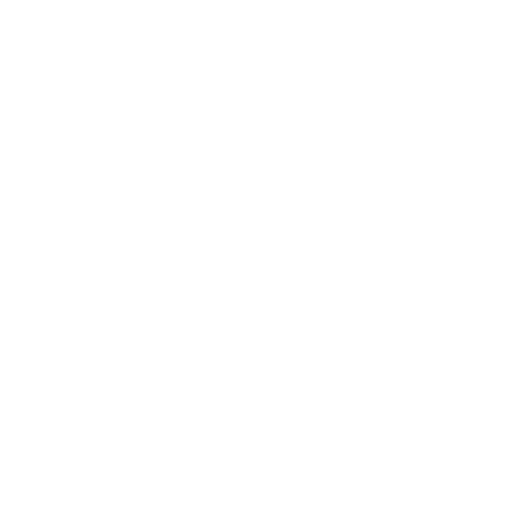
t = 0.00 s
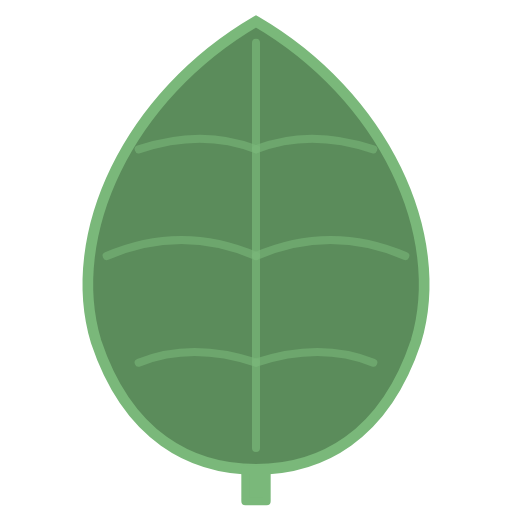
t = 0.80 s
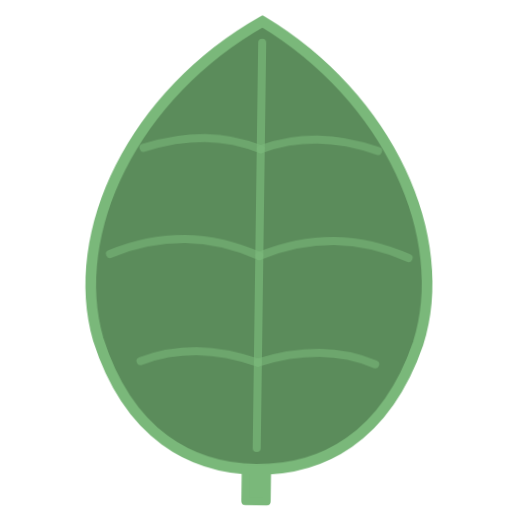
t = 0.93 s
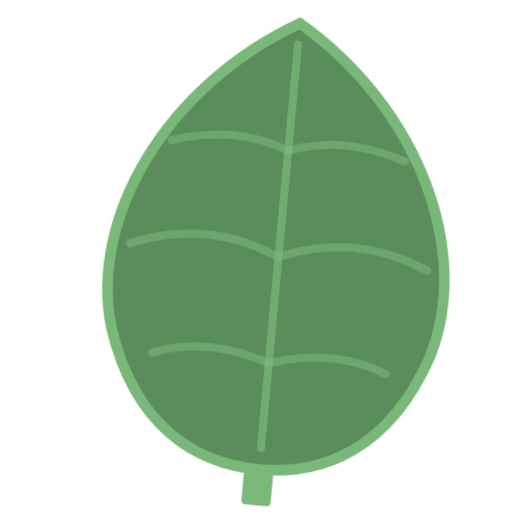
t = 1.48 s
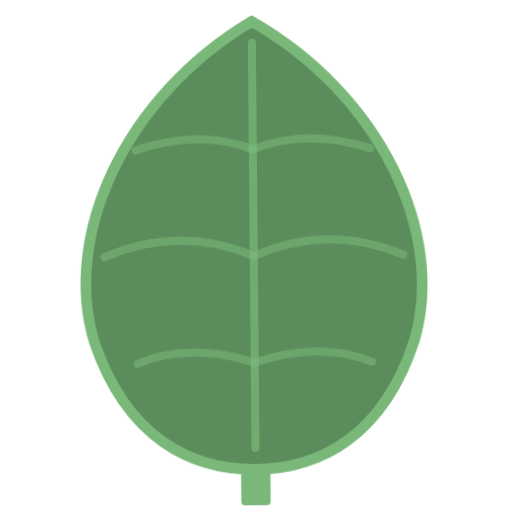
t = 1.83 s
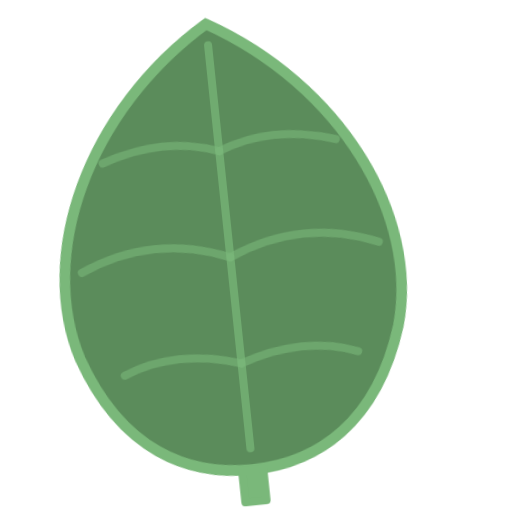
t = 2.30 s

The animated SVG that drew these frames (rendered in a browser with its animation timeline set to each time). Animation: 2 CSS @keyframes rules; one cycle of 2.80 s, repeats indefinitely.

<svg xmlns="http://www.w3.org/2000/svg" viewBox="0 0 96 96">
<style>
@keyframes intro { 0%{transform:scale(0.3) rotate(-8deg);opacity:0} 60%{transform:scale(1.08) rotate(2deg);opacity:1} 100%{transform:scale(1) rotate(0deg);opacity:1} }
@keyframes sway { 0%{transform:rotate(0deg)} 25%{transform:rotate(6deg)} 75%{transform:rotate(-6deg)} 100%{transform:rotate(0deg)} }
.leaf { animation: intro 0.8s cubic-bezier(0.34,1.56,0.64,1) forwards, sway 2s ease-in-out 0.8s infinite; transform-origin: 48px 94px; }
</style>
<g class="leaf">
<path d="M48 4 C24 18, 12 44, 18 64 C24 82, 36 88, 48 88 C60 88, 72 82, 78 64 C84 44, 72 18, 48 4 Z" fill="#5b8c5b" stroke="#7ab87a" stroke-width="2"/>
<path d="M46 88 L46 94 L50 94 L50 88 Z" fill="#7ab87a" stroke="#7ab87a" stroke-width="1.5" stroke-linejoin="round"/>
<path d="M48 8 Q48 46 48 84" stroke="#7ab87a" stroke-width="1.5" fill="none" stroke-linecap="round" opacity="0.7"/>
<path d="M48 28 Q38 24 26 28" stroke="#7ab87a" stroke-width="1.5" fill="none" stroke-linecap="round" opacity="0.6"/>
<path d="M48 28 Q58 24 70 28" stroke="#7ab87a" stroke-width="1.5" fill="none" stroke-linecap="round" opacity="0.6"/>
<path d="M48 48 Q34 42 20 48" stroke="#7ab87a" stroke-width="1.5" fill="none" stroke-linecap="round" opacity="0.6"/>
<path d="M48 48 Q62 42 76 48" stroke="#7ab87a" stroke-width="1.5" fill="none" stroke-linecap="round" opacity="0.6"/>
<path d="M48 68 Q36 64 26 68" stroke="#7ab87a" stroke-width="1.5" fill="none" stroke-linecap="round" opacity="0.6"/>
<path d="M48 68 Q60 64 70 68" stroke="#7ab87a" stroke-width="1.5" fill="none" stroke-linecap="round" opacity="0.6"/>
</g></svg>
